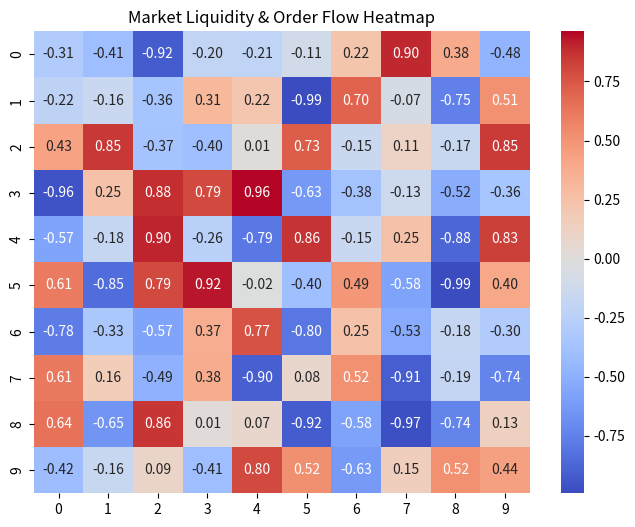

Source code (Python):
import numpy as np
import seaborn as sns
import matplotlib.pyplot as plt

def generate_heatmap(order_flow_data):
    """
    Market liquidity & institutional order flow को heatmap में visualize करेगा।
    """
    data_matrix = np.array(order_flow_data).reshape((10, 10))  # ✅ Adjust based on order flow data
    plt.figure(figsize=(8,6))
    sns.heatmap(data_matrix, cmap="coolwarm", annot=True, fmt=".2f")
    plt.title("Market Liquidity & Order Flow Heatmap")
    plt.show()

# ✅ Example Usage
if __name__ == "__main__":
    fake_order_flow = np.random.rand(100) * 2 - 1  # ✅ Generate random order flow data
    generate_heatmap(fake_order_flow)
